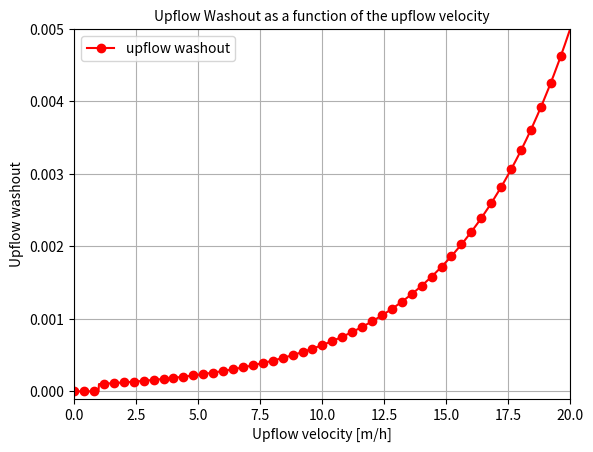

Write Python code to recreate this figure.
import numpy as np 
import math
from scipy.optimize import fsolve
import matplotlib.pyplot as plt

def system(x):
    a, b = x

    f = np.empty(2)

    f[0] = 0.0001- a*np.exp(1*b)
    f[1] = 0.005 - a*np.exp(20*b)

    return f 

x0 = [0.0001, 0.1]
solution = fsolve(system, x0, xtol =1e-10)
a, b = solution 
print(a)
print(b)

u = np.linspace(0, 20, 1000)
wup=np.zeros(len(u))

def upflow_washout(u):
    if u < 1:
        wup = 0
    else:
        wup = a*np.exp(b*u)
    return wup

for i in range(0,len(u)):
    wup[i] = upflow_washout(u[i])

plt.figure()
plt.plot(u, wup, 'r-o', linewidth=1.5, label='upflow washout', markevery=20)
plt.grid(True)
plt.xlabel('Upflow velocity [m/h]')
plt.ylabel('Upflow washout')
plt.xlim([0, u[-1]])
plt.ylim([-10**-4, wup[-1]])
plt.title('Upflow Washout as a function of the upflow velocity', fontsize=10)
plt.legend(loc='best')
plt.show()